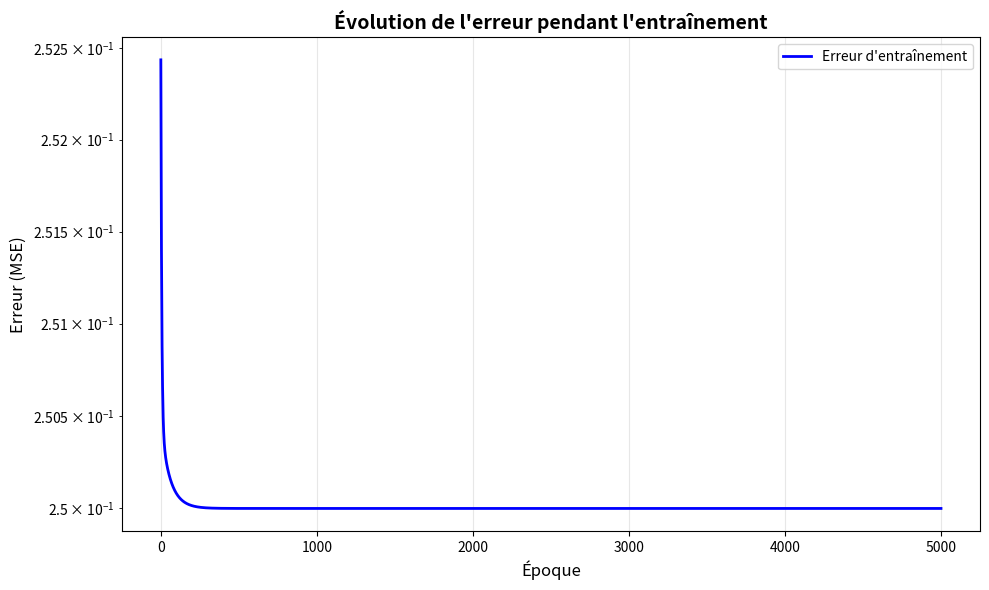
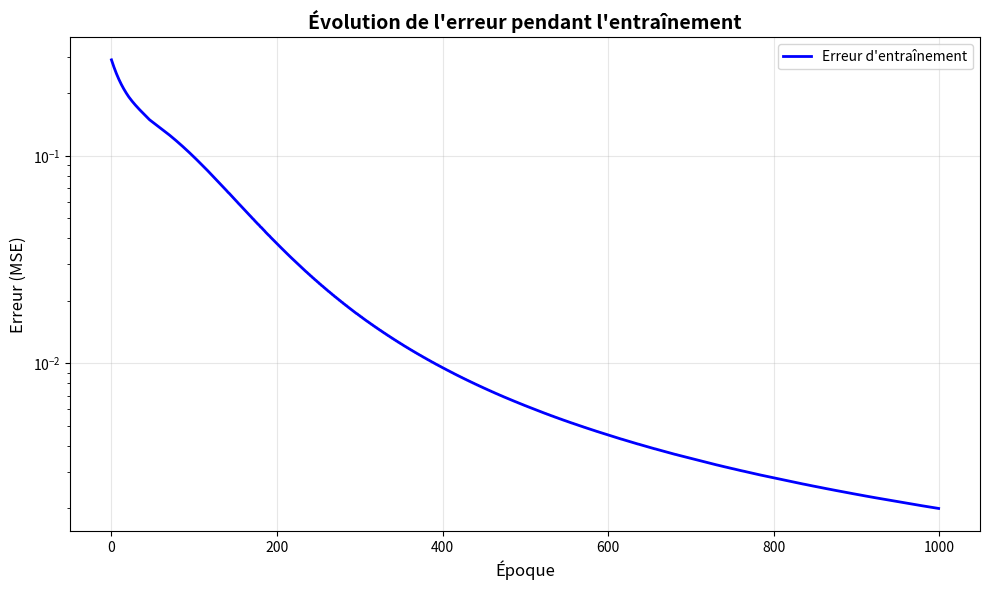
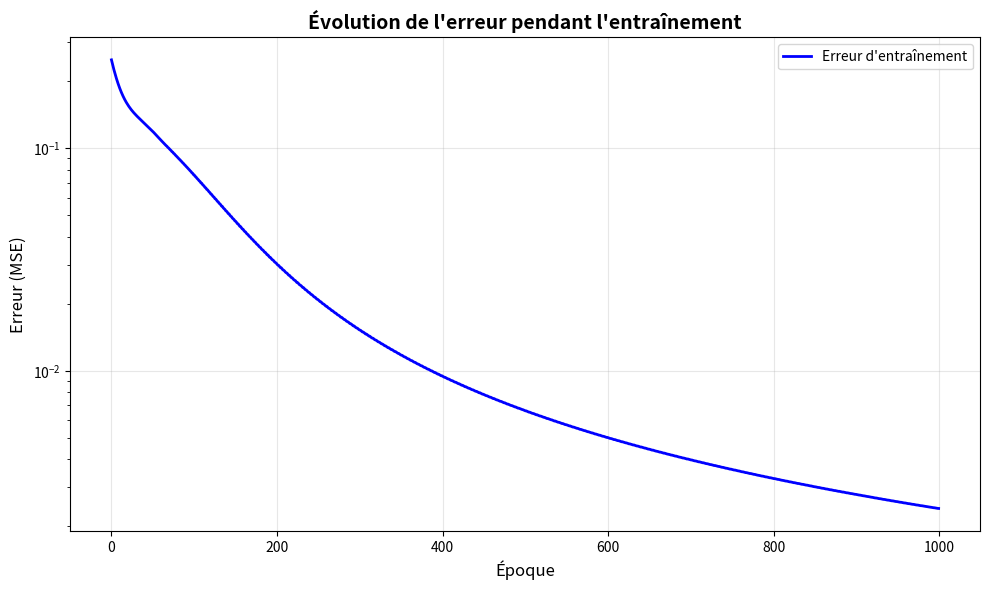
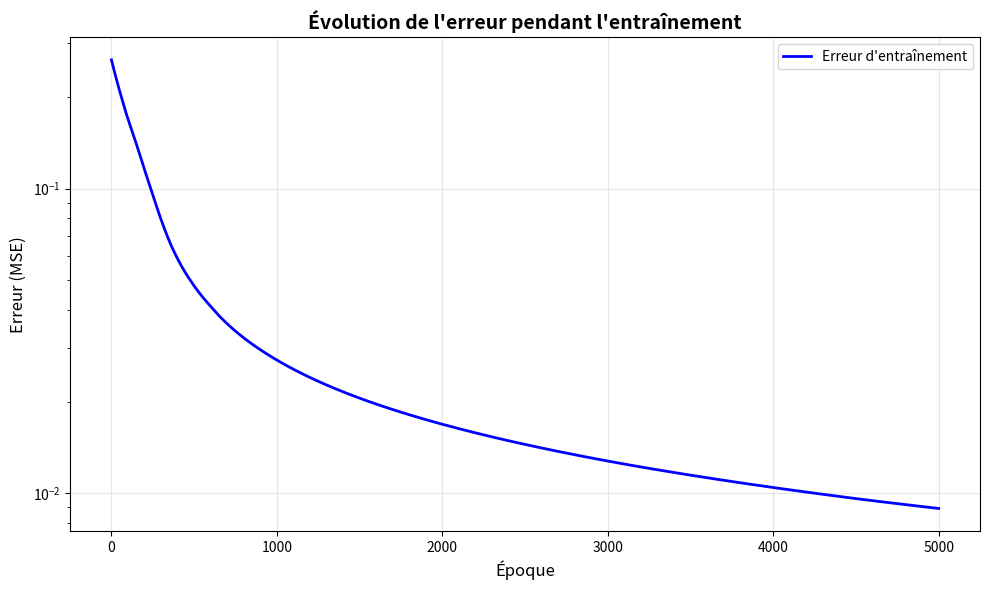

Reproduce these figures in Python, in order.
"""
RÉSEAU DE NEURONES FROM SCRATCH
===============================

Ce script implémente un réseau de neurones simple à partir de zéro 
pour vous aider à comprendre les mécanismes fondamentaux de l'IA.

Auteur: Script d'apprentissage IA
Date: 2025
"""

import numpy as np
import matplotlib.pyplot as plt
from typing import Tuple, List
import warnings
warnings.filterwarnings('ignore')

class ReseauNeurones:
    """
    Classe principale pour créer et entraîner un réseau de neurones simple

    Architecture supportée:
    - Couche d'entrée (nombre d'inputs variable)
    - Une couche cachée (taille configurable)
    - Couche de sortie (1 neurone pour classification binaire)
    """

    def __init__(self, nb_entrees: int, nb_neurones_caches: int, taux_apprentissage: float = 0.1):
        """
        Initialise le réseau de neurones

        Args:
            nb_entrees: Nombre d'entrées du réseau
            nb_neurones_caches: Nombre de neurones dans la couche cachée
            taux_apprentissage: Vitesse d'apprentissage (learning rate)
        """
        self.nb_entrees = nb_entrees
        self.nb_neurones_caches = nb_neurones_caches
        self.taux_apprentissage = taux_apprentissage

        # Initialisation des poids de manière aléatoire (valeurs petites)
        # Poids entre couche d'entrée et couche cachée
        self.poids_entree_cache = np.random.uniform(-1, 1, (self.nb_entrees, self.nb_neurones_caches))

        # Poids entre couche cachée et couche de sortie  
        self.poids_cache_sortie = np.random.uniform(-1, 1, (self.nb_neurones_caches, 1))

        # Biais pour chaque couche
        self.biais_cache = np.zeros((1, self.nb_neurones_caches))
        self.biais_sortie = np.zeros((1, 1))

        # Variables pour stocker les valeurs pendant la propagation
        self.entrees = None
        self.sortie_cache = None
        self.sortie_finale = None

        # Historique pour le graphique
        self.historique_erreur = []

    def fonction_sigmoid(self, x: np.ndarray) -> np.ndarray:
        """
        Fonction d'activation sigmoïde

        Formule: f(x) = 1 / (1 + e^(-x))
        Sortie: valeurs entre 0 et 1
        """
        # Clip pour éviter les overflow
        x = np.clip(x, -250, 250)
        return 1 / (1 + np.exp(-x))

    def derivee_sigmoid(self, x: np.ndarray) -> np.ndarray:
        """
        Dérivée de la fonction sigmoïde

        Formule: f'(x) = f(x) * (1 - f(x))
        Nécessaire pour la rétropropagation
        """
        return x * (1 - x)

    def fonction_relu(self, x: np.ndarray) -> np.ndarray:
        """
        Fonction d'activation ReLU (Rectified Linear Unit)

        Formule: f(x) = max(0, x)
        Plus simple et souvent plus efficace que sigmoid
        """
        return np.maximum(0, x)

    def derivee_relu(self, x: np.ndarray) -> np.ndarray:
        """
        Dérivée de la fonction ReLU

        Formule: f'(x) = 1 si x > 0, sinon 0
        """
        return (x > 0).astype(float)

    def propagation_avant(self, entrees: np.ndarray) -> np.ndarray:
        """
        PROPAGATION AVANT (Forward Pass)

        Calcule la sortie du réseau étape par étape:
        1. Entrées → Couche cachée
        2. Couche cachée → Sortie finale

        Args:
            entrees: Données d'entrée (shape: [nb_exemples, nb_entrees])

        Returns:
            Sortie du réseau (shape: [nb_exemples, 1])
        """
        self.entrees = entrees
        # Couche cachée avec ReLU
        z_cache = np.dot(entrees, self.poids_entree_cache) + self.biais_cache
        self.sortie_cache = self.fonction_relu(z_cache)
        # Couche de sortie avec sigmoid
        z_sortie = np.dot(self.sortie_cache, self.poids_cache_sortie) + self.biais_sortie
        self.sortie_finale = self.fonction_sigmoid(z_sortie)

        return self.sortie_finale

    def retropropagation(self, entrees: np.ndarray, sorties_attendues: np.ndarray):
        """
        RÉTROPROPAGATION (Backward Pass)

        Calcule les erreurs et met à jour les poids:
        1. Calcule l'erreur en sortie
        2. Propage l'erreur vers les couches précédentes
        3. Met à jour tous les poids et biais

        Args:
            entrees: Données d'entrée
            sorties_attendues: Résultats attendus
        """
        nb_exemples = entrees.shape[0]

        # ÉTAPE 1: Calcul de l'erreur en sortie
        erreur_sortie = sorties_attendues - self.sortie_finale

        # Gradient pour la couche de sortie
        delta_sortie = erreur_sortie * self.derivee_sigmoid(self.sortie_finale)

        # ÉTAPE 2: Rétropropagation vers la couche cachée
        erreur_cache = delta_sortie.dot(self.poids_cache_sortie.T)
        # Dérivée de ReLU pour la couche cachée
        delta_cache = erreur_cache * self.derivee_relu(self.sortie_cache)

        # ÉTAPE 3: Mise à jour des poids et biais

        # Mise à jour poids couche cachée → sortie
        self.poids_cache_sortie += self.sortie_cache.T.dot(delta_sortie) * self.taux_apprentissage / nb_exemples
        self.biais_sortie += np.sum(delta_sortie, axis=0, keepdims=True) * self.taux_apprentissage / nb_exemples

        # Mise à jour poids entrée → couche cachée  
        self.poids_entree_cache += entrees.T.dot(delta_cache) * self.taux_apprentissage / nb_exemples
        self.biais_cache += np.sum(delta_cache, axis=0, keepdims=True) * self.taux_apprentissage / nb_exemples

    def calculer_erreur(self, sorties_predites: np.ndarray, sorties_attendues: np.ndarray) -> float:
        """
        Calcule l'erreur moyenne quadratique (MSE)

        Formule: MSE = (1/n) * Σ(y_réel - y_prédit)²
        """
        return np.mean((sorties_attendues - sorties_predites) ** 2)

    def entrainer(self, entrees: np.ndarray, sorties: np.ndarray, nb_epochs: int = 1000, 
                 afficher_progres: bool = True) -> List[float]:
        """
        ENTRAÎNEMENT DU RÉSEAU

        Répète le processus d'apprentissage sur plusieurs époques:
        1. Propagation avant
        2. Calcul de l'erreur
        3. Rétropropagation
        4. Mise à jour des poids

        Args:
            entrees: Données d'entraînement
            sorties: Résultats attendus
            nb_epochs: Nombre d'itérations d'entraînement
            afficher_progres: Afficher le progrès pendant l'entraînement

        Returns:
            Historique des erreurs
        """
        self.historique_erreur = []

        for epoch in range(nb_epochs):
            # Propagation avant
            predictions = self.propagation_avant(entrees)

            # Calcul de l'erreur
            erreur = self.calculer_erreur(predictions, sorties)
            self.historique_erreur.append(erreur)

            # Rétropropagation et mise à jour des poids
            self.retropropagation(entrees, sorties)

            # Affichage du progrès
            if afficher_progres and epoch % (nb_epochs // 10) == 0:
                print(f"Époque {epoch}/{nb_epochs} - Erreur: {erreur:.6f}")

        if afficher_progres:
            print(f"Entraînement terminé! Erreur finale: {self.historique_erreur[-1]:.6f}")

        return self.historique_erreur

    def predire(self, entrees: np.ndarray) -> np.ndarray:
        """
        Fait des prédictions sur de nouvelles données

        Args:
            entrees: Nouvelles données à classifier

        Returns:
            Prédictions (valeurs entre 0 et 1)
        """
        return self.propagation_avant(entrees)

    def classifier(self, entrees: np.ndarray, seuil: float = 0.5) -> np.ndarray:
        """
        Classifie les données en utilisant un seuil

        Args:
            entrees: Données à classifier
            seuil: Seuil de décision (par défaut 0.5)

        Returns:
            Classifications binaires (0 ou 1)
        """
        predictions = self.predire(entrees)
        return (predictions > seuil).astype(int)

    def afficher_architecture(self):
        """
        Affiche l'architecture du réseau
        """
        print("\n" + "="*50)
        print("ARCHITECTURE DU RÉSEAU DE NEURONES")
        print("="*50)
        print(f"Couche d'entrée:    {self.nb_entrees} neurones")
        print(f"Couche cachée:      {self.nb_neurones_caches} neurones (activation: sigmoid)")
        print(f"Couche de sortie:   1 neurone (activation: sigmoid)")
        print(f"Taux d'apprentissage: {self.taux_apprentissage}")
        print("="*50)

    def visualiser_apprentissage(self):
        """
        Affiche un graphique de l'évolution de l'erreur pendant l'entraînement
        """
        if not self.historique_erreur:
            print("Aucun entraînement effectué. Lancez d'abord la méthode entrainer().")
            return

        plt.figure(figsize=(10, 6))
        plt.plot(self.historique_erreur, 'b-', linewidth=2, label='Erreur d\'entraînement')
        plt.title('Évolution de l\'erreur pendant l\'entraînement', fontsize=14, fontweight='bold')
        plt.xlabel('Époque', fontsize=12)
        plt.ylabel('Erreur (MSE)', fontsize=12)
        plt.grid(True, alpha=0.3)
        plt.legend()
        plt.yscale('log')  # Échelle logarithmique pour mieux voir l'évolution
        plt.tight_layout()
        plt.show()


# =============================================================================
# EXEMPLES D'UTILISATION
# =============================================================================

def exemple_xor():
    """
    Exemple classique: Apprendre la fonction XOR

    XOR n'est pas linéairement séparable, donc impossible 
    à résoudre avec un perceptron simple. Nécessite une couche cachée.
    """
    print("\n" + "="*60)
    print("EXEMPLE 1: FONCTION XOR")
    print("="*60)

    # Données XOR
    # Entrées: [A, B] → Sortie: A XOR B
    entrees_xor = np.array([
        [0, 0],  # 0 XOR 0 = 0
        [0, 1],  # 0 XOR 1 = 1  
        [1, 0],  # 1 XOR 0 = 1
        [1, 1]   # 1 XOR 1 = 0
    ])

    sorties_xor = np.array([[0], [1], [1], [0]])

    print("Table de vérité XOR:")
    print("A | B | A XOR B")
    print("-" * 15)
    for i in range(len(entrees_xor)):
        a, b = entrees_xor[i]
        resultat = sorties_xor[i][0]
        print(f"{int(a)} | {int(b)} | {int(resultat)}")

    # Création et entraînement du réseau
    reseau = ReseauNeurones(nb_entrees=2, nb_neurones_caches=4, taux_apprentissage=1.0)
    reseau.afficher_architecture()

    print("\nEntraînement en cours...")
    reseau.entrainer(entrees_xor, sorties_xor, nb_epochs=5000)

    # Test des prédictions
    print("\nRésultats après entraînement:")
    print("Entrée -> Prédiction (Classification)")
    print("-" * 35)

    for i in range(len(entrees_xor)):
        entree = entrees_xor[i:i+1]  # Une ligne à la fois
        prediction = reseau.predire(entree)[0][0]
        classification = reseau.classifier(entree)[0][0]
        a, b = entrees_xor[i]
        print(f"[{int(a)}, {int(b)}] -> {prediction:.4f} ({int(classification)})")

    # Visualisation
    reseau.visualiser_apprentissage()

    return reseau

def exemple_et_ou():
    """
    Exemple simple: Apprendre les fonctions ET et OU

    Ces fonctions sont linéairement séparables, 
    plus faciles à apprendre.
    """
    print("\n" + "="*60)
    print("EXEMPLE 2: FONCTIONS ET & OU")
    print("="*60)

    # Données pour fonction ET
    entrees = np.array([
        [0, 0],
        [0, 1], 
        [1, 0],
        [1, 1]
    ])

    sorties_et = np.array([[0], [0], [0], [1]])  # Fonction ET
    sorties_ou = np.array([[0], [1], [1], [1]])  # Fonction OU

    print("\nFonction ET:")
    reseau_et = ReseauNeurones(nb_entrees=2, nb_neurones_caches=2, taux_apprentissage=0.5)
    reseau_et.entrainer(entrees, sorties_et, nb_epochs=1000)

    print("Résultats fonction ET:")
    for i in range(len(entrees)):
        entree = entrees[i:i+1]
        pred = reseau_et.predire(entree)[0][0]
        classif = reseau_et.classifier(entree)[0][0]
        a, b = entrees[i]
        print(f"[{int(a)}, {int(b)}] ET -> {pred:.4f} ({int(classif)})")

    print("\nFonction OU:")
    reseau_ou = ReseauNeurones(nb_entrees=2, nb_neurones_caches=2, taux_apprentissage=0.5)
    reseau_ou.entrainer(entrees, sorties_ou, nb_epochs=1000)

    print("Résultats fonction OU:")
    for i in range(len(entrees)):
        entree = entrees[i:i+1]
        pred = reseau_ou.predire(entree)[0][0]
        classif = reseau_ou.classifier(entree)[0][0]
        a, b = entrees[i]
        print(f"[{int(a)}, {int(b)}] OU -> {pred:.4f} ({int(classif)})")
        
    # Visualisation
    reseau_et.visualiser_apprentissage()
    reseau_ou.visualiser_apprentissage()

def exemple_donnees_aleatoires():
    """
    Exemple avec des données générées aléatoirement

    Montre comment le réseau peut apprendre des patterns 
    plus complexes.
    """
    print("\n" + "="*60)
    print("EXEMPLE 3: DONNÉES ALÉATOIRES")
    print("="*60)

    # Génération de données aléatoires
    np.random.seed(42)  # Pour reproductibilité
    nb_echantillons = 100

    # Données d'entrée: 2 features aléatoires
    entrees = np.random.randn(nb_echantillons, 2)

    # Fonction cible: classification basée sur une règle simple
    # Si x1 + x2 > 0, alors classe 1, sinon classe 0
    sorties = ((entrees[:, 0] + entrees[:, 1]) > 0).astype(int).reshape(-1, 1)

    print(f"Généré {nb_echantillons} échantillons avec 2 features")
    print(f"Règle de classification: classe 1 si (x1 + x2) > 0")

    # Division en ensembles d'entraînement et de test
    indices = np.random.permutation(nb_echantillons)
    split = int(0.8 * nb_echantillons)

    entrees_train = entrees[indices[:split]]
    sorties_train = sorties[indices[:split]]
    entrees_test = entrees[indices[split:]]
    sorties_test = sorties[indices[split:]]

    print(f"Entraînement: {len(entrees_train)} échantillons")
    print(f"Test: {len(entrees_test)} échantillons")

    # Entraînement
    reseau = ReseauNeurones(nb_entrees=2, nb_neurones_caches=5, taux_apprentissage=0.1)
    reseau.entrainer(entrees_train, sorties_train, nb_epochs=5000)

    # Évaluation
    predictions_test = reseau.classifier(entrees_test)
    precision = np.mean(predictions_test == sorties_test)

    print(f"\nPrécision sur l'ensemble de test: {precision:.2%}")

    # Quelques exemples de prédictions
    print("\nQuelques prédictions:")
    print("Entrée [x1, x2] -> Prédiction (Attendu)")
    print("-" * 40)
    for i in range(min(5, len(entrees_test))):
        x1, x2 = entrees_test[i]
        pred = predictions_test[i][0]
        attendu = sorties_test[i][0]
        print(f"[{x1:.2f}, {x2:.2f}] -> {pred} ({attendu})")
    
    reseau.visualiser_apprentissage()

def guide_utilisation():
    """
    Guide d'utilisation du script
    """
    print("\n" + "="*80)
    print("GUIDE D'UTILISATION - RÉSEAU DE NEURONES FROM SCRATCH")
    print("="*80)

    print("""
Ce script vous permet de créer et entraîner vos propres réseaux de neurones !

ÉTAPES POUR CRÉER VOTRE RÉSEAU:

1. CRÉER LE RÉSEAU
   reseau = ReseauNeurones(nb_entrees=2, nb_neurones_caches=4, taux_apprentissage=0.1)

2. PRÉPARER VOS DONNÉES
   entrees = np.array([[0, 0], [0, 1], [1, 0], [1, 1]])     # Données d'entrée
   sorties = np.array([[0], [1], [1], [0]])                  # Résultats attendus

3. ENTRAÎNER LE RÉSEAU
   reseau.entrainer(entrees, sorties, nb_epochs=1000)

4. FAIRE DES PRÉDICTIONS
   nouvelles_donnees = np.array([[0.5, 0.3]])
   prediction = reseau.predire(nouvelles_donnees)
   classification = reseau.classifier(nouvelles_donnees)

PARAMÈTRES IMPORTANTS:

• nb_entrees: Nombre de caractéristiques de vos données
• nb_neurones_caches: Complexité du réseau (plus = plus puissant mais plus lent)
• taux_apprentissage: Vitesse d'apprentissage (0.01 à 1.0)
• nb_epochs: Nombre d'itérations d'entraînement

CONSEILS:
• Commencez avec des données simples (XOR, ET, OU)
• Augmentez progressivement la complexité
• Visualisez l'apprentissage avec reseau.visualiser_apprentissage()
• Expérimentez avec différents paramètres

EXEMPLES DISPONIBLES:
• exemple_xor() - Fonction XOR classique
• exemple_et_ou() - Fonctions logiques simples  
• exemple_donnees_aleatoires() - Données plus complexes
    """)

def main():
    """
    Fonction principale pour exécuter les exemples
    """
    print("BIENVENUE DANS VOTRE PREMIER RÉSEAU DE NEURONES!")
    print("Ce script vous apprend à créer une IA from scratch \n")

    # Affichage du guide
    guide_utilisation()

    # Exécution des exemples
    print("\n" + "="*80)
    print("EXÉCUTION DES EXEMPLES D'APPRENTISSAGE")
    print("="*80)

    # Exemple 1: XOR (le plus important)
    reseau_xor = exemple_xor()

    # Exemple 2: ET et OU
    exemple_et_ou()

    # Exemple 3: Données aléatoires
    exemple_donnees_aleatoires()

    print("\n" + "="*80)
    print("FÉLICITATIONS! 🎉")
    print("="*80)
    print("Vous avez créé et entraîné vos premiers réseaux de neurones!")
    print("Vous pouvez maintenant:")
    print("• Modifier les paramètres pour expérimenter")
    print("• Créer vos propres datasets")
    print("• Tester d'autres fonctions")
    print("\nBonne exploration de l'IA! 🚀")

if __name__ == "__main__":
    main()
